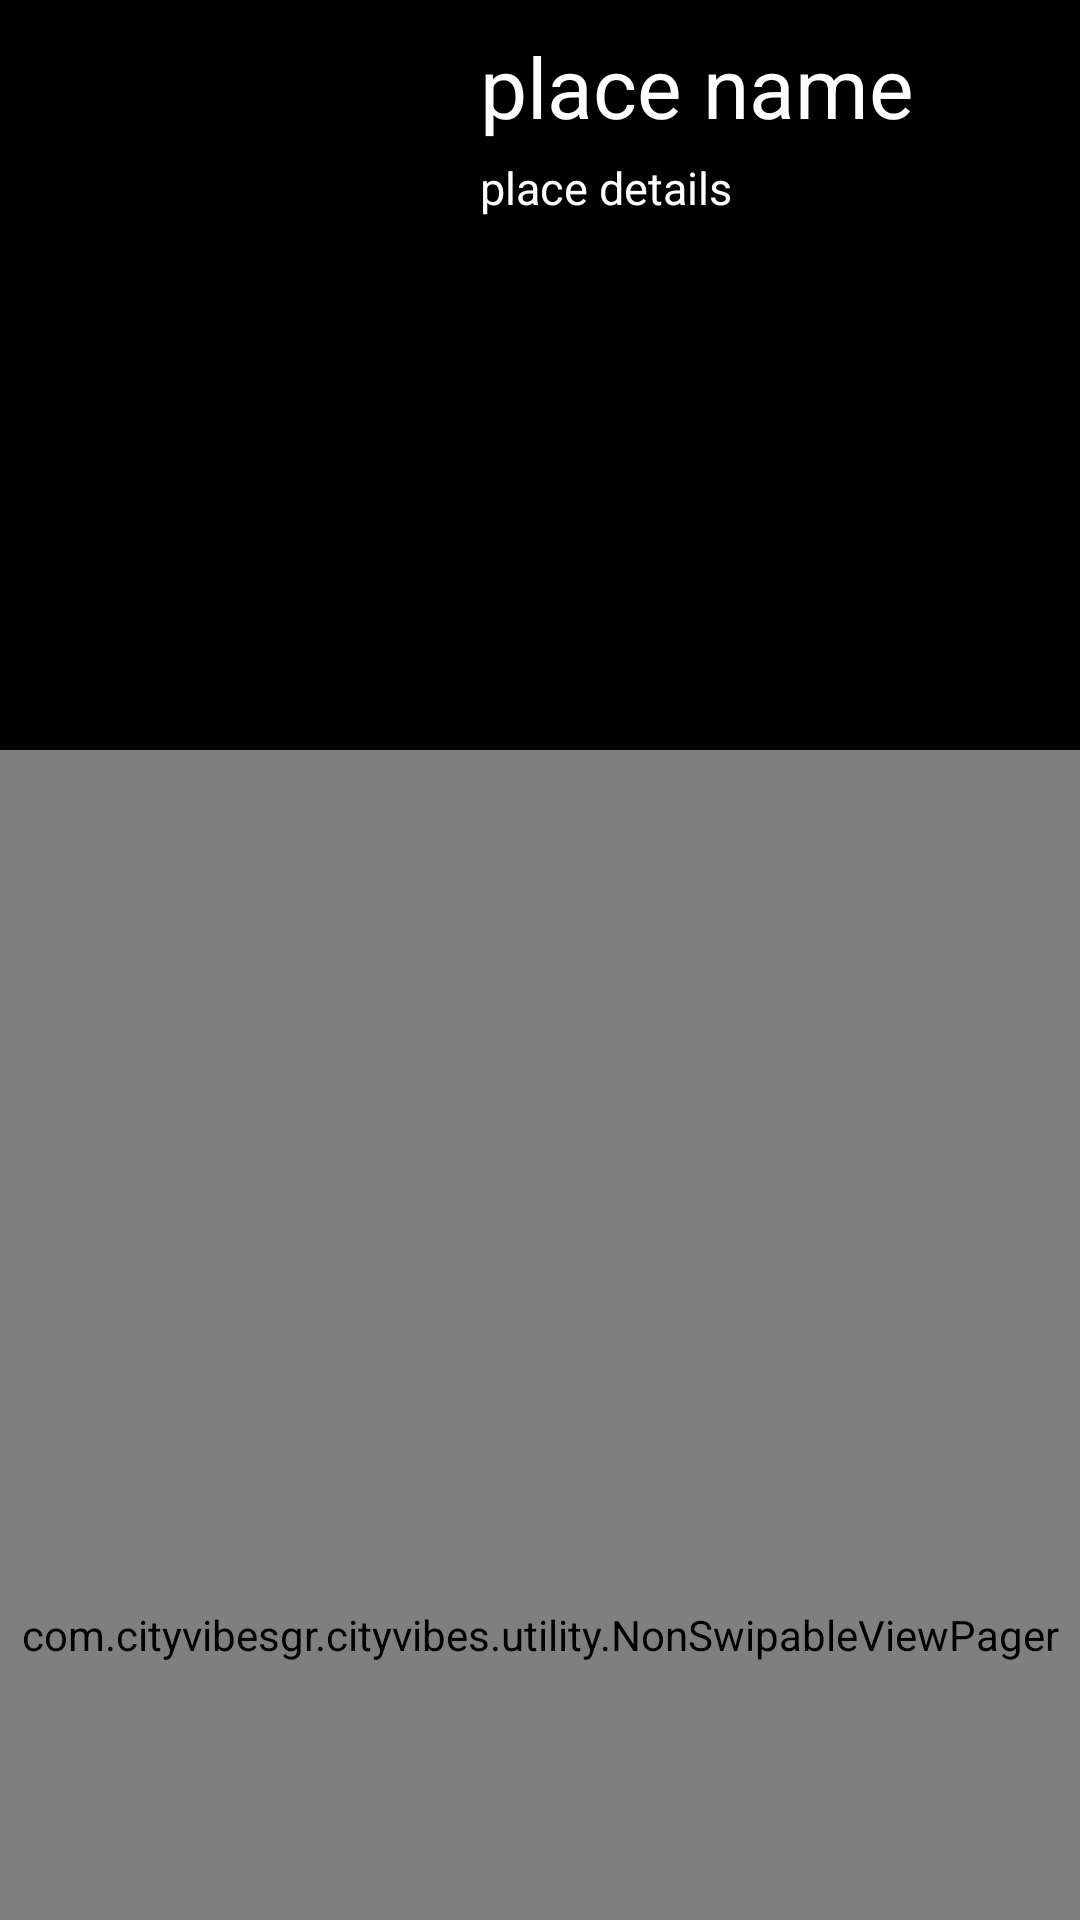

Here is an Android app screen rendered from its layout file. Give the layout XML and the strings, colors and styles it references.
<!-- AndroidManifest.xml: application theme AppTheme -->
<!-- res/layout/activity_detail.xml -->
<?xml version="1.0" encoding="utf-8"?>
<android.support.design.widget.CoordinatorLayout
    xmlns:android="http://schemas.android.com/apk/res/android"
    xmlns:app="http://schemas.android.com/apk/res-auto"
    xmlns:tools="http://schemas.android.com/tools"
    android:layout_width="match_parent"
    android:layout_height="match_parent"
    android:fitsSystemWindows="true"
    tools:context=".activity.DetailActivity">

    <android.support.design.widget.AppBarLayout
        android:id="@+id/appbar"
        android:layout_width="match_parent"
        android:layout_height="250dp"
        android:fitsSystemWindows="true"
        android:theme="@style/ThemeOverlay.AppCompat.Dark.ActionBar">

        <android.support.design.widget.CollapsingToolbarLayout
            android:id="@+id/collapsing_toolbar"
            android:layout_width="match_parent"
            android:layout_height="match_parent"
            android:fitsSystemWindows="true"
            app:contentScrim="?attr/colorPrimary"
            app:expandedTitleMarginEnd="64dp"
            app:expandedTitleMarginStart="48dp"
            app:expandedTitleTextAppearance="@android:color/transparent"
            app:layout_scrollFlags="scroll|exitUntilCollapsed">

            <RelativeLayout
                android:layout_width="wrap_content"
                android:layout_height="wrap_content">

                <ImageView
                    android:id="@+id/backdrop"
                    android:layout_width="match_parent"
                    android:layout_height="match_parent"
                    android:fitsSystemWindows="true"
                    android:scaleType="centerCrop"
                    app:layout_collapseMode="parallax" />

                <ImageView
                    android:layout_width="140dp"
                    android:layout_height="140dp"
                    android:id="@+id/club_info_photo"
                    android:layout_margin="10dp"
                    android:scaleType="fitXY"/>

                <TextView
                    android:layout_width="match_parent"
                    android:layout_height="wrap_content"
                    android:id="@+id/club_info_name"
                    android:text="place name"
                    android:layout_alignTop="@+id/club_info_photo"
                    android:layout_toRightOf="@+id/club_info_photo"
                    android:textColor="#FFF"
                    android:textSize="28sp"
                    android:layout_marginBottom="5dp" />

                <TextView
                    android:layout_width="wrap_content"
                    android:layout_height="wrap_content"
                    android:id="@+id/club_info_details"
                    android:text="place details"
                    android:textColor="#FFF"
                    android:layout_below="@+id/club_info_name"
                    android:layout_alignLeft="@+id/club_info_name"
                    android:textSize="15sp"/>

                <ImageView
                    android:layout_width="35dp"
                    android:layout_height="35dp"
                    android:id="@+id/club_info_facebook_icon"
                    android:layout_marginLeft="5dp"
                    android:layout_below="@+id/club_info_details"
                    android:layout_alignLeft="@+id/club_info_details"
                    android:layout_marginRight="5dp"/>

                <ImageView
                    android:layout_width="35dp"
                    android:layout_height="35dp"
                    android:id="@+id/club_info_facebook_icon2"
                    android:layout_marginLeft="5dp"
                    android:layout_below="@+id/club_info_details"
                    android:layout_toRightOf="@+id/club_info_facebook_icon"/>


            </RelativeLayout>

            <android.support.v7.widget.Toolbar
                android:id="@+id/toolbar"
                android:layout_width="match_parent"
                android:layout_height="50dp"
                app:layout_collapseMode="pin"
                app:popupTheme="@style/ThemeOverlay.AppCompat.Light" />

            <android.support.design.widget.TabLayout
                android:id="@+id/tabs"
                android:layout_width="match_parent"
                android:layout_height="wrap_content"
                app:tabMode="fixed"
                app:tabGravity="fill"
                android:layout_gravity="bottom"/>

        </android.support.design.widget.CollapsingToolbarLayout>

    </android.support.design.widget.AppBarLayout>

    <com.cityvibesgr.cityvibes.utility.NonSwipableViewPager
        android:id="@+id/viewpager"
        android:layout_width="match_parent"
        android:layout_height="match_parent"
        app:layout_behavior="@string/appbar_scrolling_view_behavior" />


</android.support.design.widget.CoordinatorLayout>
<!-- resources referenced by this layout -->
<resources>
  <style name="AppTheme" parent="Theme.AppCompat.NoActionBar">
          
          <item name="colorPrimary">#000</item>
          <item name="colorPrimaryDark">#000</item>
          <item name="colorAccent">#FFF</item>
      </style>
</resources>
